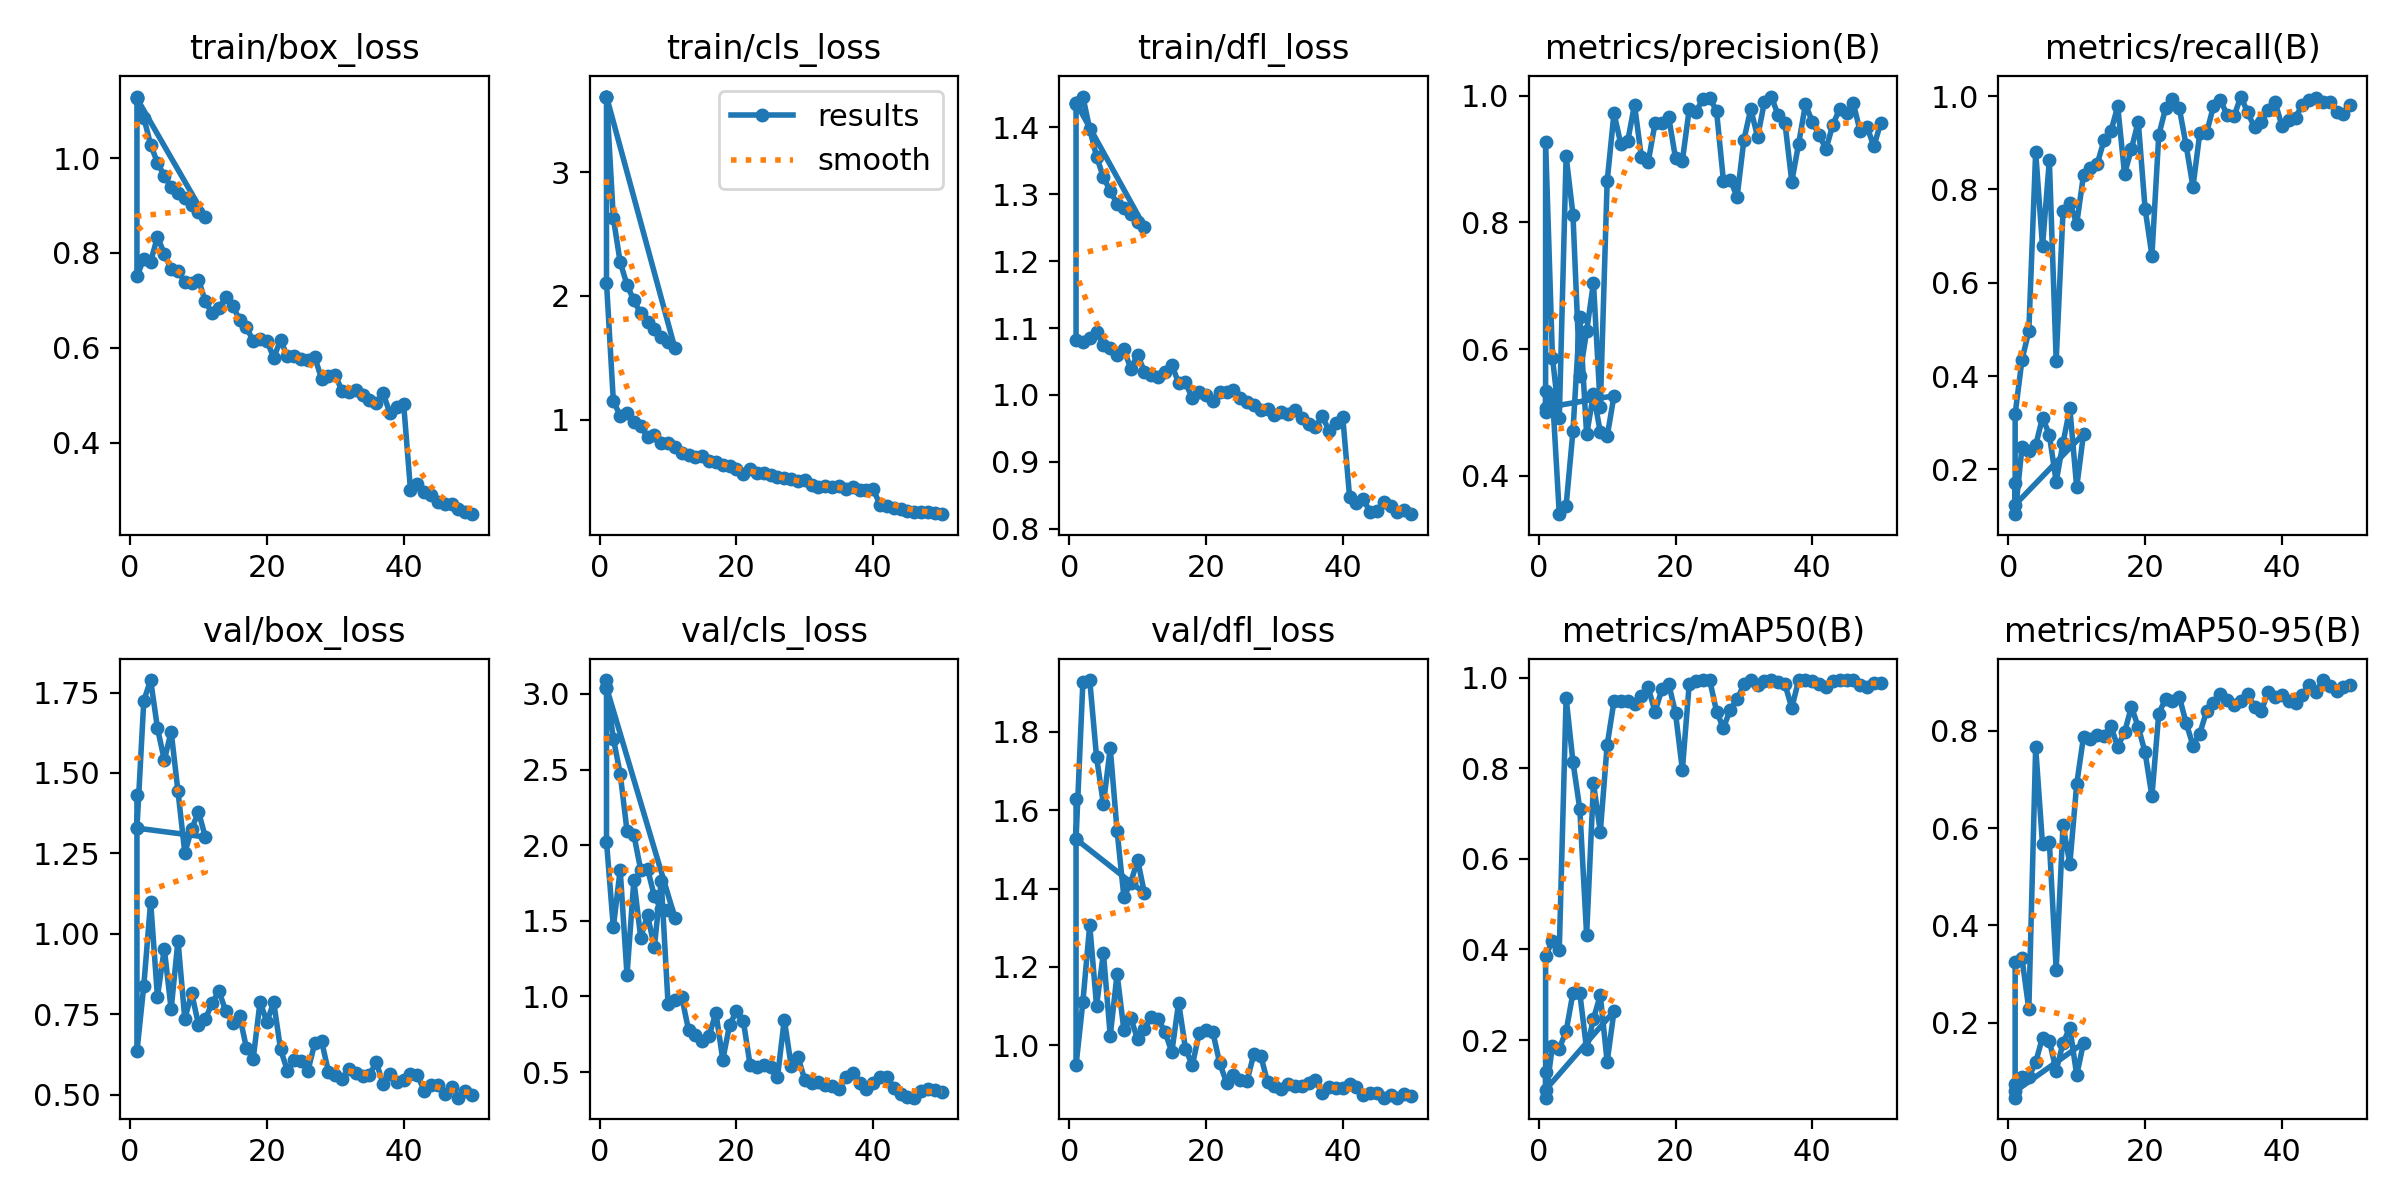

The data file committed next to this chart (first rows):
epoch, time, train/box_loss, train/cls_loss, train/dfl_loss, metrics/precision(B), metrics/recall(B), metrics/mAP50(B), metrics/mAP50-95(B), val/box_loss, val/cls_loss, val/dfl_loss, lr/pg0, lr/pg1, lr/pg2
1, 597.8, 1.13, 3.605, 1.435, 0.5333, 0.1698, 0.1288, 0.07455, 1.432, 3.091, 1.628, 0.0001147, 0.0001147, 0.0001147
1, 517.8, 1.126, 3.611, 1.437, 0.4999, 0.1038, 0.07278, 0.04543, 1.329, 3.042, 1.526, 0.0001147, 0.0001147, 0.0001147
2, 1041, 1.086, 2.629, 1.446, 0.5279, 0.247, 0.1877, 0.08753, 1.725, 2.705, 1.928, 0.0002252, 0.0002252, 0.0002252
3, 1604, 1.028, 2.273, 1.397, 0.3395, 0.2394, 0.1813, 0.08752, 1.789, 2.473, 1.933, 0.0003311, 0.0003311, 0.0003311
4, 2186, 0.9904, 2.09, 1.356, 0.353, 0.2511, 0.2194, 0.1183, 1.64, 2.095, 1.735, 0.0003245, 0.0003245, 0.0003245
5, 2892, 0.9626, 1.963, 1.325, 0.4705, 0.3108, 0.3039, 0.1692, 1.54, 2.069, 1.616, 0.0003177, 0.0003177, 0.0003177
6, 3661, 0.9389, 1.859, 1.305, 0.6509, 0.274, 0.3039, 0.1626, 1.629, 1.836, 1.759, 0.0003108, 0.0003108, 0.0003108
7, 4736, 0.9264, 1.792, 1.286, 0.4653, 0.1734, 0.1792, 0.1009, 1.443, 1.845, 1.548, 0.000304, 0.000304, 0.000304
8, 6245, 0.917, 1.735, 1.279, 0.5287, 0.2567, 0.2471, 0.1582, 1.251, 1.661, 1.378, 0.0002972, 0.0002972, 0.0002972
9, 8058, 0.902, 1.666, 1.271, 0.4687, 0.3307, 0.2991, 0.1896, 1.326, 1.576, 1.415, 0.0002904, 0.0002904, 0.0002904
10, 13878, 0.8859, 1.63, 1.258, 0.462, 0.1614, 0.1518, 0.09198, 1.379, 1.569, 1.473, 0.0002835, 0.0002835, 0.0002835
11, 16606, 0.8756, 1.578, 1.251, 0.5263, 0.2762, 0.2636, 0.158, 1.301, 1.52, 1.389, 0.0002767, 0.0002767, 0.0002767
1, 426.6, 1.126, 3.611, 1.437, 0.5076, 0.124, 0.09027, 0.0585, 1.329, 3.042, 1.526, 0.0001147, 0.0001147, 0.0001147
1, 82.41, 0.7508, 2.108, 1.082, 0.9265, 0.3187, 0.3865, 0.324, 0.6342, 2.023, 0.9491, 0.0004001, 0.0004001, 0.0004001
2, 149.7, 0.7877, 1.151, 1.079, 0.5866, 0.4347, 0.4187, 0.3321, 0.8383, 1.457, 1.111, 0.0007984, 0.0007984, 0.0007984
3, 210.7, 0.7814, 1.033, 1.085, 0.4904, 0.4964, 0.3994, 0.2273, 1.1, 1.837, 1.307, 0.00118, 0.00118, 0.00118
4, 255.3, 0.8341, 1.052, 1.095, 0.9043, 0.8804, 0.9557, 0.7662, 0.8039, 1.142, 1.101, 0.001344, 0.001344, 0.001344
5, 292, 0.7982, 0.9854, 1.074, 0.8123, 0.6779, 0.8145, 0.5668, 0.9537, 1.769, 1.235, 0.001316, 0.001316, 0.001316
6, 330.2, 0.7655, 0.9455, 1.069, 0.5583, 0.8623, 0.7104, 0.5717, 0.7655, 1.39, 1.024, 0.001288, 0.001288, 0.001288
7, 391.3, 0.7625, 0.8601, 1.059, 0.6285, 0.4331, 0.4321, 0.309, 0.979, 1.537, 1.182, 0.001259, 0.001259, 0.001259
8, 433.7, 0.7386, 0.8779, 1.068, 0.7045, 0.7528, 0.7674, 0.6063, 0.7346, 1.326, 1.038, 0.001231, 0.001231, 0.001231
9, 470.9, 0.7374, 0.8133, 1.039, 0.5079, 0.7717, 0.6597, 0.5263, 0.8161, 1.765, 1.07, 0.001203, 0.001203, 0.001203
10, 517.9, 0.7439, 0.8147, 1.06, 0.8645, 0.7261, 0.8512, 0.6905, 0.7172, 0.9511, 1.015, 0.001174, 0.001174, 0.001174
11, 556.7, 0.698, 0.7789, 1.035, 0.9722, 0.8316, 0.9482, 0.7883, 0.7347, 0.9791, 1.041, 0.001146, 0.001146, 0.001146
12, 592.1, 0.6728, 0.7325, 1.031, 0.9232, 0.846, 0.9477, 0.784, 0.7852, 0.9969, 1.073, 0.001118, 0.001118, 0.001118
13, 635.2, 0.6836, 0.7124, 1.026, 0.9276, 0.8548, 0.948, 0.7917, 0.8212, 0.7776, 1.066, 0.001089, 0.001089, 0.001089
14, 674.2, 0.7066, 0.6998, 1.035, 0.9856, 0.9055, 0.9412, 0.7906, 0.7586, 0.7432, 1.035, 0.001061, 0.001061, 0.001061
15, 710.1, 0.6891, 0.7047, 1.045, 0.9031, 0.9245, 0.9591, 0.8095, 0.7234, 0.7075, 0.9823, 0.001033, 0.001033, 0.001033
16, 741.6, 0.6592, 0.6669, 1.018, 0.8947, 0.9783, 0.9787, 0.768, 0.7453, 0.7391, 1.109, 0.001005, 0.001005, 0.001005
17, 780, 0.6449, 0.6615, 1.019, 0.9562, 0.8333, 0.9249, 0.7972, 0.6461, 0.8926, 0.9915, 0.0009763, 0.0009763, 0.0009763
18, 821.2, 0.6135, 0.6335, 0.9948, 0.9562, 0.8867, 0.9742, 0.8495, 0.6115, 0.5815, 0.9489, 0.000948, 0.000948, 0.000948
19, 857.2, 0.6195, 0.6238, 1.004, 0.9658, 0.9456, 0.9873, 0.8084, 0.7884, 0.8121, 1.031, 0.0009197, 0.0009197, 0.0009197
20, 898.7, 0.6145, 0.6054, 0.9994, 0.9012, 0.7589, 0.9215, 0.7558, 0.726, 0.902, 1.039, 0.0008914, 0.0008914, 0.0008914
21, 954.6, 0.5796, 0.5629, 0.9905, 0.8972, 0.6583, 0.7967, 0.6657, 0.7869, 0.8394, 1.034, 0.0008631, 0.0008631, 0.0008631
22, 993.3, 0.6163, 0.6021, 1.005, 0.9781, 0.9163, 0.9865, 0.8356, 0.6402, 0.5469, 0.9547, 0.0008348, 0.0008348, 0.0008348
23, 1027, 0.5819, 0.5696, 1.004, 0.9744, 0.9741, 0.9925, 0.8663, 0.5743, 0.5312, 0.9049, 0.0008065, 0.0008065, 0.0008065
24, 1067, 0.5824, 0.5686, 1.007, 0.9947, 0.9939, 0.995, 0.8614, 0.6066, 0.5443, 0.9231, 0.0007782, 0.0007782, 0.0007782
25, 1105, 0.5768, 0.5524, 0.9949, 0.9968, 0.9745, 0.995, 0.8703, 0.6035, 0.5343, 0.9119, 0.0007499, 0.0007499, 0.0007499
26, 1152, 0.5736, 0.5366, 0.9902, 0.9751, 0.8949, 0.9252, 0.8167, 0.5733, 0.4665, 0.9086, 0.0007216, 0.0007216, 0.0007216
27, 1195, 0.5807, 0.5326, 0.9857, 0.8657, 0.8058, 0.8895, 0.77, 0.6596, 0.8471, 0.9778, 0.0006934, 0.0006934, 0.0006934
28, 1246, 0.5344, 0.52, 0.9777, 0.8675, 0.9204, 0.9292, 0.7947, 0.6663, 0.5425, 0.9738, 0.0006651, 0.0006651, 0.0006651
29, 1290, 0.5397, 0.5023, 0.9788, 0.8399, 0.9216, 0.9525, 0.8408, 0.5707, 0.5993, 0.9063, 0.0006368, 0.0006368, 0.0006368
30, 1333, 0.5432, 0.5123, 0.9706, 0.9303, 0.9785, 0.9852, 0.8581, 0.5596, 0.4477, 0.8951, 0.0006085, 0.0006085, 0.0006085
31, 1372, 0.5082, 0.4713, 0.9746, 0.9787, 0.9928, 0.9948, 0.8766, 0.5491, 0.4288, 0.8878, 0.0005802, 0.0005802, 0.0005802
32, 1406, 0.5067, 0.4557, 0.9718, 0.9346, 0.9592, 0.9848, 0.8635, 0.5779, 0.432, 0.9007, 0.0005519, 0.0005519, 0.0005519
33, 1441, 0.5115, 0.4611, 0.9769, 0.9899, 0.9565, 0.9918, 0.8529, 0.5679, 0.4157, 0.8964, 0.0005236, 0.0005236, 0.0005236
34, 1483, 0.5016, 0.4604, 0.9655, 0.9984, 0.9992, 0.995, 0.8625, 0.5569, 0.4073, 0.8958, 0.0004953, 0.0004953, 0.0004953
35, 1524, 0.4899, 0.4658, 0.9565, 0.9691, 0.965, 0.9917, 0.8756, 0.5615, 0.3876, 0.903, 0.000467, 0.000467, 0.000467
36, 1561, 0.4837, 0.4421, 0.952, 0.9567, 0.9332, 0.9856, 0.8497, 0.6004, 0.4702, 0.9108, 0.0004387, 0.0004387, 0.0004387
37, 1600, 0.5041, 0.4565, 0.968, 0.8642, 0.9441, 0.9335, 0.8407, 0.5323, 0.495, 0.8773, 0.0004104, 0.0004104, 0.0004104
38, 1636, 0.4619, 0.4328, 0.9467, 0.9241, 0.9713, 0.995, 0.8812, 0.5641, 0.426, 0.8937, 0.0003821, 0.0003821, 0.0003821
39, 1680, 0.4747, 0.4286, 0.9586, 0.9862, 0.9876, 0.995, 0.8706, 0.5376, 0.3852, 0.8898, 0.0003538, 0.0003538, 0.0003538
40, 1716, 0.4813, 0.4386, 0.9668, 0.9587, 0.9369, 0.9933, 0.8747, 0.5443, 0.43, 0.8918, 0.0003255, 0.0003255, 0.0003255
41, 1766, 0.3, 0.3136, 0.8476, 0.9375, 0.9491, 0.986, 0.861, 0.5654, 0.4694, 0.9002, 0.0002972, 0.0002972, 0.0002972
42, 1804, 0.3139, 0.3069, 0.8381, 0.9154, 0.9541, 0.9804, 0.8576, 0.561, 0.4696, 0.8934, 0.0002689, 0.0002689, 0.0002689
43, 1848, 0.2962, 0.291, 0.8448, 0.9537, 0.9818, 0.9933, 0.8749, 0.512, 0.3935, 0.8738, 0.0002406, 0.0002406, 0.0002406
44, 1928, 0.2891, 0.2784, 0.8247, 0.9791, 0.9909, 0.9942, 0.894, 0.5293, 0.3549, 0.8789, 0.0002123, 0.0002123, 0.0002123
45, 1982, 0.275, 0.2643, 0.8268, 0.9731, 0.9959, 0.9942, 0.8807, 0.5282, 0.3359, 0.877, 0.0001841, 0.0001841, 0.0001841
46, 2019, 0.2709, 0.2576, 0.8403, 0.9875, 0.9876, 0.995, 0.9048, 0.5003, 0.331, 0.8666, 0.0001558, 0.0001558, 0.0001558
47, 2059, 0.2716, 0.2587, 0.8335, 0.9432, 0.9865, 0.9845, 0.8921, 0.5233, 0.3744, 0.8741, 0.0001275, 0.0001275, 0.0001275
... 3 more rows
